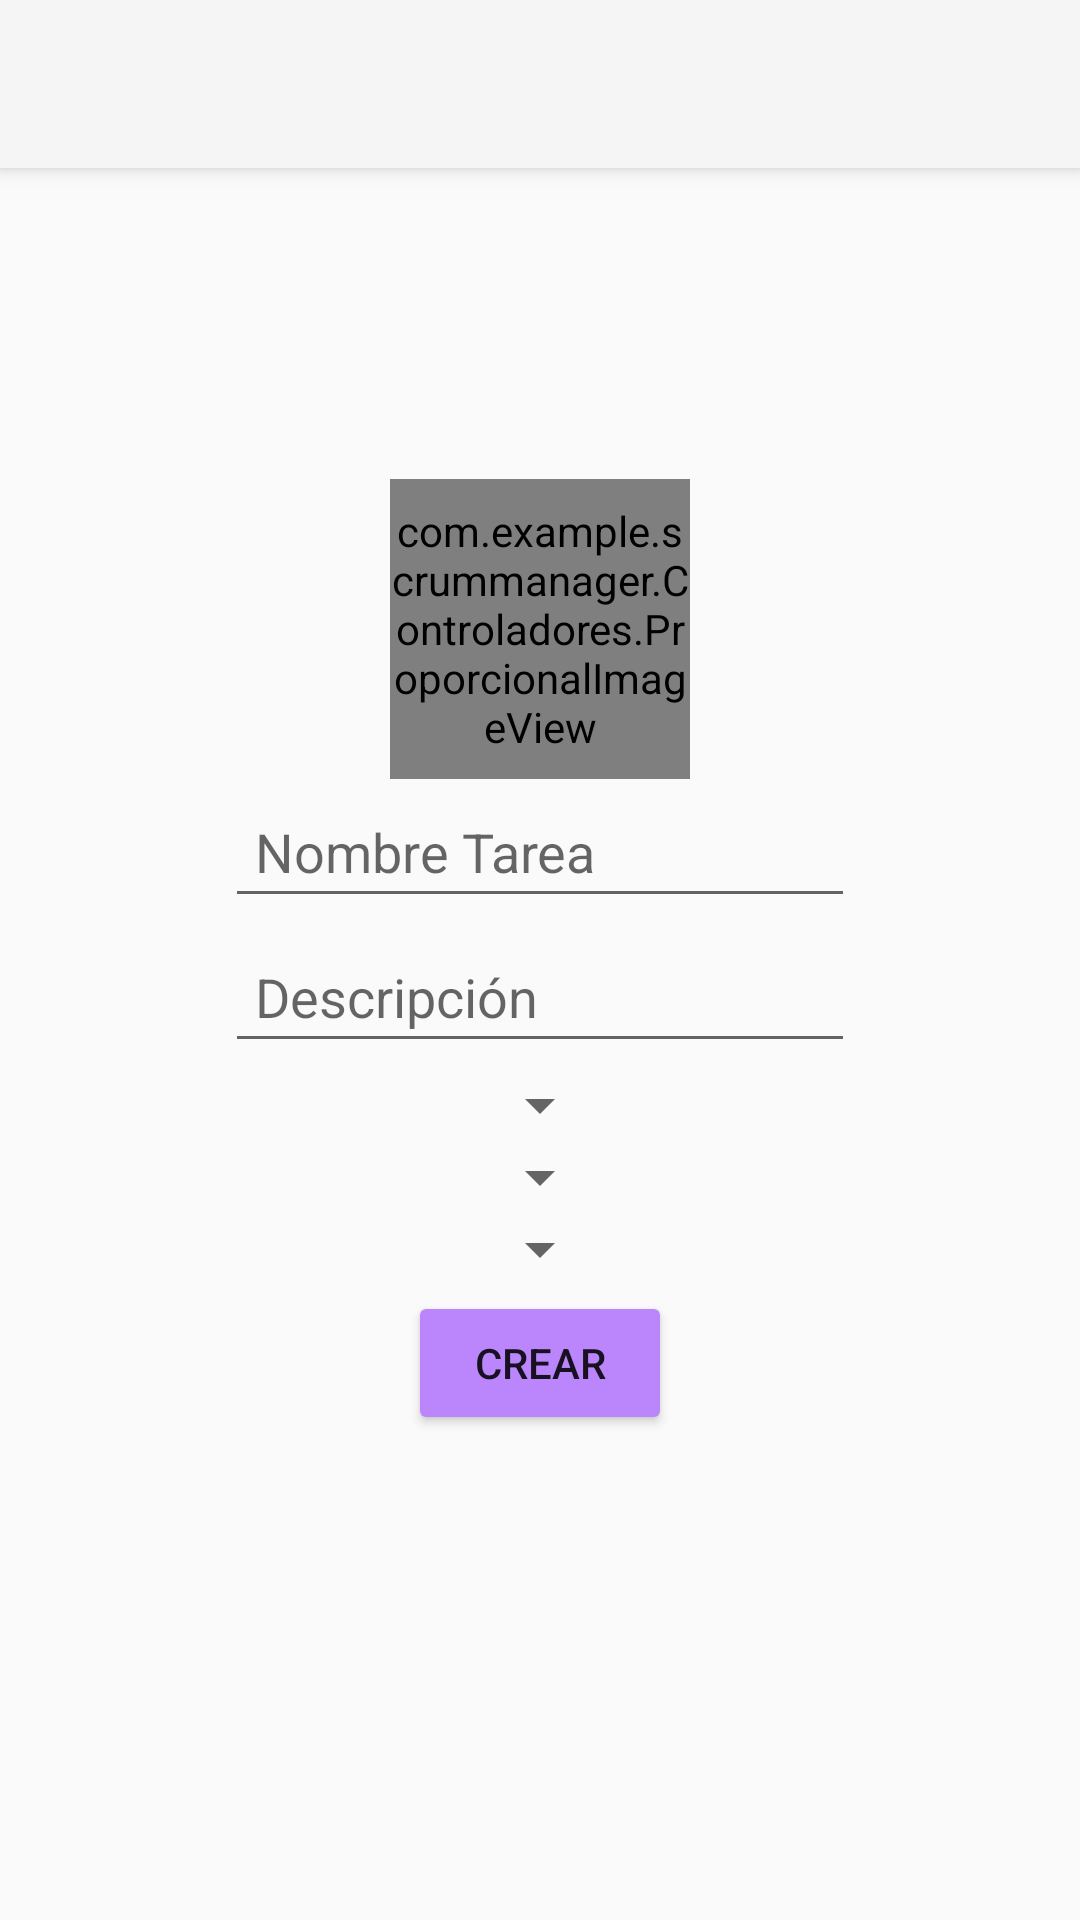

This screen was rendered from an Android layout file. Write that file and the resources it references.
<!-- AndroidManifest.xml: application theme Theme.AppCompat.Light.NoActionBar -->
<!-- res/layout/activity_editar_tarea.xml -->
<?xml version="1.0" encoding="utf-8"?>
<androidx.constraintlayout.widget.ConstraintLayout xmlns:android="http://schemas.android.com/apk/res/android"
    xmlns:app="http://schemas.android.com/apk/res-auto"
    xmlns:tools="http://schemas.android.com/tools"
    android:layout_width="match_parent"
    android:layout_height="match_parent"
    tools:context=".Vistas.EditarTareaActivity">
    <androidx.appcompat.widget.Toolbar
        android:id="@+id/my_toolbar"
        android:layout_width="match_parent"
        android:layout_height="?attr/actionBarSize"
        android:background="?attr/colorPrimary"
        android:elevation="4dp"
        android:theme="@style/ThemeOverlay.AppCompat.ActionBar"
        app:layout_constraintEnd_toEndOf="parent"
        app:layout_constraintStart_toStartOf="parent"
        app:layout_constraintTop_toTopOf="parent"
        app:popupTheme="@style/ThemeOverlay.AppCompat.Light" />
    <LinearLayout
        android:layout_width="match_parent"
        android:layout_height="match_parent"
        android:gravity="center"
        android:orientation="vertical">

        <LinearLayout
            android:layout_width="100dp"
            android:layout_height="100dp"
            android:gravity="center_horizontal|bottom"
            android:orientation="horizontal">

            <com.example.scrummanager.Controladores.ProporcionalImageView
                android:id="@+id/iv_imagenTarea"
                android:layout_width="match_parent"
                android:layout_height="match_parent"
                android:src="@drawable/profile_pic" />
        </LinearLayout>

        <LinearLayout
            android:layout_width="match_parent"
            android:layout_height="wrap_content"
            android:gravity="center|center_horizontal|center_vertical"
            android:orientation="horizontal">
            <EditText
                android:id="@+id/et_nombreTarea"
                android:layout_width="wrap_content"
                android:layout_height="wrap_content"
                android:layout_margin="2dp"
                android:ems="10"
                android:hint="Nombre Tarea"
                android:inputType="textPersonName"
                android:padding="10dp" />
        </LinearLayout>
        <LinearLayout
            android:layout_width="match_parent"
            android:layout_height="wrap_content"
            android:gravity="center|center_horizontal|center_vertical"
            android:orientation="horizontal">

            <EditText
                android:id="@+id/et_descripcionTarea"
                android:layout_width="wrap_content"
                android:layout_height="wrap_content"
                android:layout_margin="2dp"
                android:ems="10"
                android:hint="Descripción"
                android:gravity="start|top"
                android:inputType="textMultiLine"
                android:padding="10dp" />
        </LinearLayout>
        <LinearLayout
            android:layout_width="match_parent"
            android:layout_height="wrap_content"
            android:gravity="center|center_horizontal|center_vertical"
            android:orientation="horizontal">

            <Spinner
                android:id="@+id/spinner_empleadosTarea"
                android:layout_width="wrap_content"
                android:layout_height="wrap_content"
                android:ems="10"/>
        </LinearLayout>
        <LinearLayout
            android:layout_width="match_parent"
            android:layout_height="wrap_content"
            android:gravity="center|center_horizontal|center_vertical"
            android:orientation="horizontal">

            <Spinner
                android:id="@+id/spinner_tipoTarea"
                android:layout_width="wrap_content"
                android:layout_height="wrap_content"
                android:ems="10"/>
        </LinearLayout>
        <LinearLayout
            android:layout_width="match_parent"
            android:layout_height="wrap_content"
            android:gravity="center|center_horizontal|center_vertical"
            android:orientation="horizontal">

            <Spinner
                android:id="@+id/spinner_prioridadTarea"
                android:layout_width="wrap_content"
                android:layout_height="wrap_content"
                android:ems="10"/>
        </LinearLayout>
        <LinearLayout
            android:layout_width="match_parent"
            android:layout_height="wrap_content"
            android:gravity="center|center_horizontal|center_vertical"
            android:orientation="horizontal">
            <Button
                android:id="@+id/btn_addTarea"
                android:layout_width="wrap_content"
                android:layout_height="wrap_content"
                android:layout_margin="2dp"
                android:padding="10dp"
                android:text="Crear"
                android:backgroundTint="@color/purple_200"/>
        </LinearLayout>
    </LinearLayout>

</androidx.constraintlayout.widget.ConstraintLayout>
<!-- resources referenced by this layout -->
<resources>
  <color name="purple_200">#FFBB86FC</color>
  <!-- drawable profile_pic: png bitmap (drawable-v24, 10335 bytes) -->
</resources>
